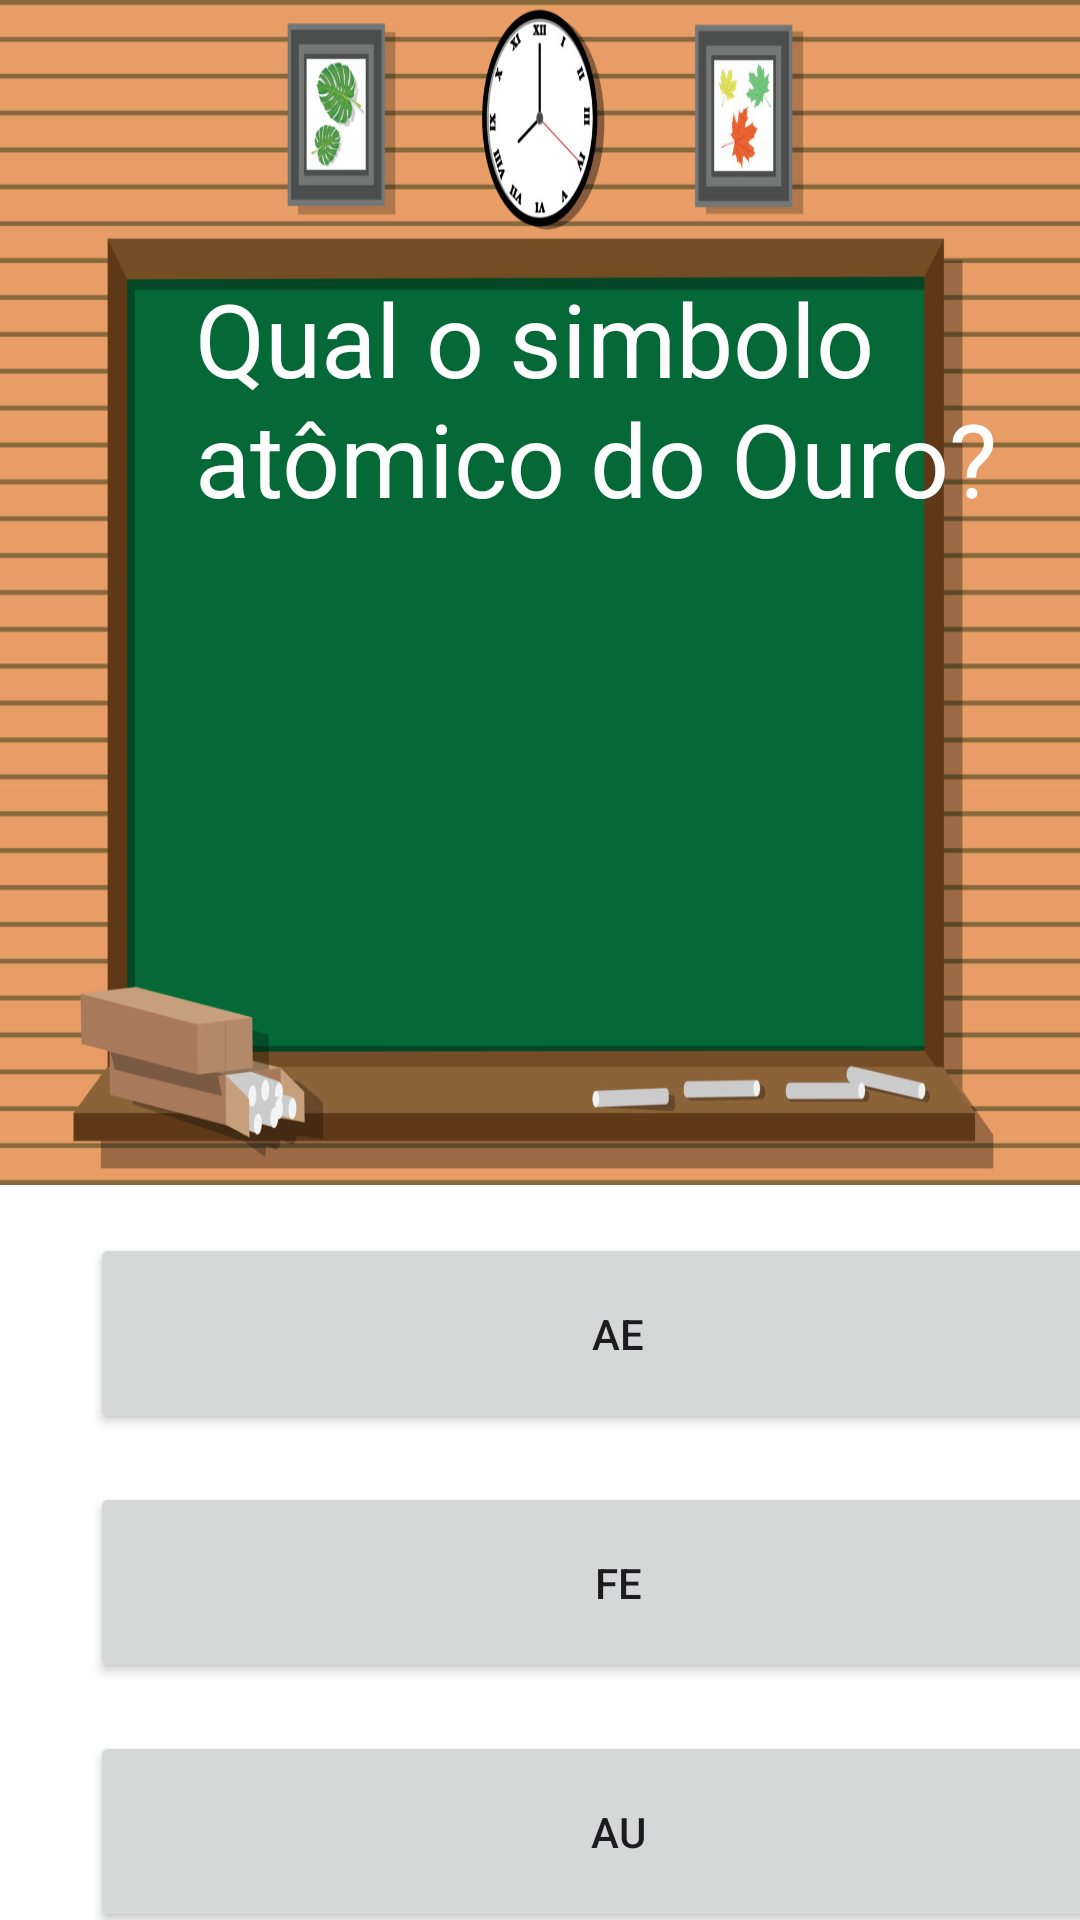

Android layout source for this screen:
<!-- AndroidManifest.xml: application theme Theme.ProjetoQuizApp -->
<!-- res/layout/activity_pergunta4.xml -->
<?xml version="1.0" encoding="utf-8"?>
<androidx.constraintlayout.widget.ConstraintLayout xmlns:android="http://schemas.android.com/apk/res/android"
    xmlns:app="http://schemas.android.com/apk/res-auto"
    xmlns:tools="http://schemas.android.com/tools"
    android:layout_width="match_parent"
    android:layout_height="match_parent"
    tools:context=".Pergunta4">

    <LinearLayout
        android:layout_width="match_parent"
        android:layout_height="wrap_content"
        android:background="#FEFEFE"
        android:orientation="vertical"
        tools:ignore="MissingConstraints">

        <LinearLayout
            android:layout_width="match_parent"
            android:layout_height="395dp"
            android:background="@drawable/lousa"
            android:orientation="horizontal"
            tools:ignore="UselessParent">

            <TextView
                android:id="@+id/textView3"
                android:layout_width="302dp"
                android:layout_height="277dp"
                android:layout_marginStart="50dp"
                android:layout_marginTop="90dp"
                android:layout_marginRight="60dp"
                android:paddingLeft="15dp"
                android:text="Qual o simbolo atômico do Ouro?"
                android:textColor="#FEFEFE"
                android:textSize="34sp"
                tools:ignore="HardcodedText,InefficientWeight" />
        </LinearLayout>

        <Space
            android:layout_width="match_parent"
            android:layout_height="16dp" />

        <Button
            android:id="@+id/buttonErrado1"
            android:layout_width="352dp"
            android:layout_height="67dp"
            android:layout_marginLeft="30dp"
            android:text="Ae" />

        <Space
            android:layout_width="match_parent"
            android:layout_height="16dp" />

        <Button
            android:id="@+id/buttonErrado2"
            android:layout_width="352dp"
            android:layout_height="67dp"
            android:layout_marginLeft="30dp"
            android:text="Fe" />

        <Space
            android:layout_width="match_parent"
            android:layout_height="16dp" />

        <Button
            android:id="@+id/buttonCerto1"
            android:layout_width="352dp"
            android:layout_height="67dp"
            android:layout_marginLeft="30dp"
            android:text="Au" />

        <Space
            android:layout_width="match_parent"
            android:layout_height="16dp" />

        <Button
            android:id="@+id/buttonErrado3"
            android:layout_width="348dp"
            android:layout_height="67dp"
            android:layout_marginLeft="30dp"
            android:text="Or" />

    </LinearLayout>

</androidx.constraintlayout.widget.ConstraintLayout>
<!-- resources referenced by this layout -->
<resources>
  <!-- drawable lousa: png bitmap (drawable, 206794 bytes) -->
  <style name="Theme.ProjetoQuizApp" parent="Base.Theme.ProjetoQuizApp" />
  <style name="Base.Theme.ProjetoQuizApp" parent="Theme.Material3.DayNight.NoActionBar">
          
          
      </style>
</resources>
